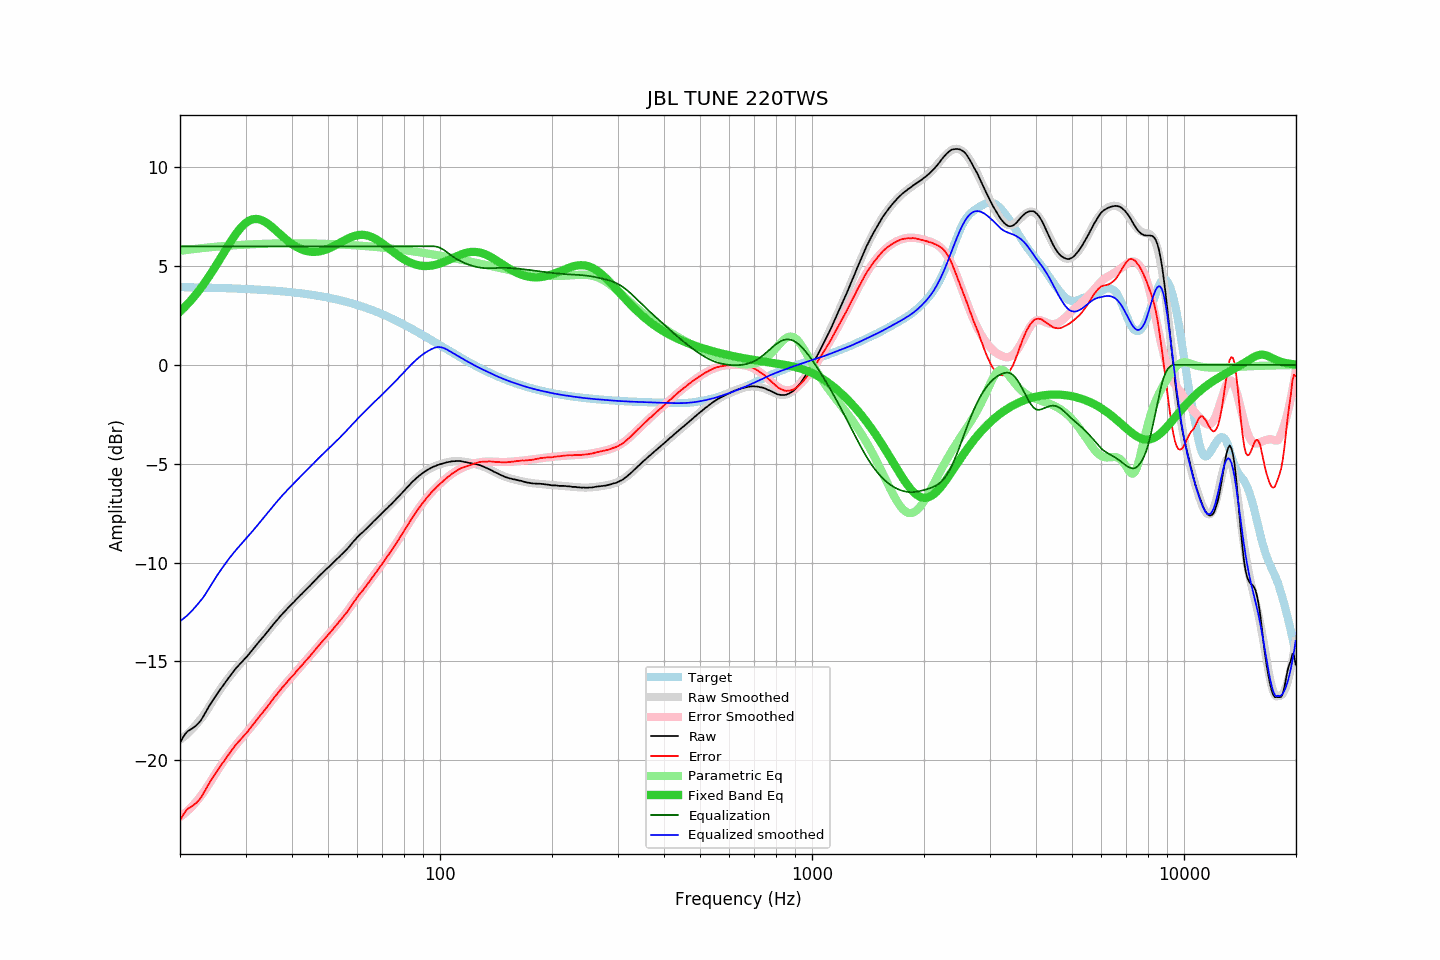

Source data for this figure (header and first rows):
frequency, raw, error, smoothed, error_smoothed, equalization, parametric_eq, equalized_raw, equalized_smoothed, target
20.00, -19.13, -23.07, -18.97, -22.87, 6.00, 2.69, -13.13, -12.97, 3.94
20.20, -18.97, -22.91, -18.91, -22.81, 6.00, 2.77, -12.97, -12.91, 3.93
20.40, -18.83, -22.76, -18.85, -22.75, 6.00, 2.85, -12.83, -12.85, 3.93
20.61, -18.70, -22.64, -18.78, -22.68, 6.00, 2.93, -12.70, -12.78, 3.93
20.81, -18.60, -22.53, -18.71, -22.61, 6.00, 3.02, -12.60, -12.71, 3.93
21.02, -18.52, -22.45, -18.64, -22.54, 6.00, 3.10, -12.52, -12.64, 3.93
21.23, -18.47, -22.40, -18.56, -22.46, 6.00, 3.19, -12.47, -12.56, 3.93
21.44, -18.42, -22.35, -18.47, -22.38, 6.00, 3.28, -12.42, -12.47, 3.93
21.66, -18.37, -22.30, -18.39, -22.29, 6.00, 3.38, -12.37, -12.39, 3.92
21.87, -18.31, -22.23, -18.30, -22.21, 6.00, 3.47, -12.31, -12.30, 3.92
22.09, -18.25, -22.17, -18.20, -22.11, 6.00, 3.57, -12.25, -12.20, 3.92
22.31, -18.17, -22.09, -18.11, -22.01, 6.00, 3.68, -12.17, -12.11, 3.92
22.54, -18.08, -22.00, -18.02, -21.91, 6.00, 3.78, -12.08, -12.02, 3.92
22.76, -17.98, -21.90, -17.92, -21.81, 6.00, 3.89, -11.98, -11.92, 3.92
22.99, -17.85, -21.77, -17.81, -21.70, 6.00, 4.00, -11.85, -11.81, 3.91
23.22, -17.71, -21.62, -17.70, -21.59, 6.00, 4.11, -11.71, -11.70, 3.91
23.45, -17.57, -21.48, -17.58, -21.47, 6.00, 4.23, -11.57, -11.58, 3.91
23.69, -17.42, -21.33, -17.45, -21.34, 6.00, 4.35, -11.42, -11.45, 3.91
23.92, -17.28, -21.19, -17.32, -21.21, 6.00, 4.47, -11.28, -11.32, 3.91
24.16, -17.15, -21.06, -17.18, -21.08, 6.00, 4.59, -11.15, -11.18, 3.90
24.40, -17.03, -20.93, -17.05, -20.95, 6.00, 4.72, -11.03, -11.05, 3.90
24.65, -16.90, -20.80, -16.92, -20.82, 6.00, 4.85, -10.90, -10.92, 3.90
24.89, -16.78, -20.68, -16.79, -20.69, 6.00, 4.98, -10.78, -10.79, 3.90
25.14, -16.66, -20.56, -16.66, -20.56, 6.00, 5.11, -10.66, -10.66, 3.90
25.39, -16.54, -20.43, -16.54, -20.44, 6.00, 5.24, -10.54, -10.54, 3.89
25.65, -16.42, -20.31, -16.42, -20.31, 6.00, 5.37, -10.42, -10.42, 3.89
25.91, -16.31, -20.20, -16.31, -20.19, 6.00, 5.51, -10.31, -10.31, 3.89
26.16, -16.20, -20.09, -16.19, -20.07, 6.00, 5.64, -10.20, -10.19, 3.89
26.43, -16.09, -19.98, -16.08, -19.96, 6.00, 5.77, -10.09, -10.08, 3.88
26.69, -15.97, -19.85, -15.97, -19.84, 6.00, 5.91, -9.97, -9.97, 3.88
26.96, -15.86, -19.74, -15.86, -19.73, 6.00, 6.04, -9.86, -9.86, 3.88
27.23, -15.75, -19.63, -15.75, -19.63, 6.00, 6.17, -9.75, -9.75, 3.88
27.50, -15.64, -19.51, -15.65, -19.52, 6.00, 6.29, -9.64, -9.65, 3.87
27.77, -15.53, -19.40, -15.55, -19.41, 6.00, 6.42, -9.53, -9.55, 3.87
28.05, -15.43, -19.30, -15.45, -19.31, 6.00, 6.54, -9.43, -9.45, 3.87
28.33, -15.33, -19.19, -15.35, -19.21, 6.00, 6.65, -9.33, -9.35, 3.86
28.62, -15.24, -19.10, -15.26, -19.11, 6.00, 6.76, -9.24, -9.26, 3.86
28.90, -15.15, -19.01, -15.16, -19.01, 6.00, 6.86, -9.15, -9.16, 3.86
29.19, -15.07, -18.92, -15.07, -18.92, 6.00, 6.95, -9.07, -9.07, 3.85
29.48, -14.99, -18.84, -14.98, -18.82, 6.00, 7.04, -8.99, -8.98, 3.85
29.78, -14.89, -18.74, -14.89, -18.73, 6.00, 7.12, -8.89, -8.89, 3.85
30.08, -14.81, -18.66, -14.79, -18.63, 6.00, 7.19, -8.81, -8.79, 3.84
30.38, -14.72, -18.56, -14.70, -18.54, 6.00, 7.25, -8.72, -8.70, 3.84
30.68, -14.62, -18.46, -14.61, -18.44, 6.00, 7.29, -8.62, -8.61, 3.83
30.99, -14.52, -18.35, -14.52, -18.34, 6.00, 7.33, -8.52, -8.52, 3.83
31.30, -14.42, -18.25, -14.42, -18.24, 6.00, 7.36, -8.42, -8.42, 3.83
31.61, -14.32, -18.14, -14.33, -18.14, 6.00, 7.38, -8.32, -8.33, 3.82
31.93, -14.22, -18.04, -14.23, -18.04, 6.00, 7.38, -8.22, -8.23, 3.82
32.24, -14.12, -17.93, -14.13, -17.94, 6.00, 7.38, -8.12, -8.13, 3.81
32.57, -14.02, -17.83, -14.03, -17.84, 6.00, 7.37, -8.02, -8.03, 3.81
32.89, -13.93, -17.73, -13.93, -17.73, 6.00, 7.35, -7.93, -7.93, 3.80
33.22, -13.83, -17.63, -13.83, -17.63, 6.00, 7.32, -7.83, -7.83, 3.80
33.55, -13.74, -17.53, -13.73, -17.52, 6.00, 7.28, -7.74, -7.73, 3.79
33.89, -13.64, -17.43, -13.63, -17.42, 6.00, 7.23, -7.64, -7.63, 3.79
34.23, -13.54, -17.32, -13.53, -17.31, 6.00, 7.18, -7.54, -7.53, 3.78
34.57, -13.44, -17.22, -13.43, -17.21, 6.00, 7.12, -7.44, -7.43, 3.78
34.92, -13.34, -17.11, -13.34, -17.10, 6.00, 7.06, -7.34, -7.34, 3.77
35.27, -13.23, -17.00, -13.24, -17.00, 6.00, 6.99, -7.23, -7.24, 3.77
35.62, -13.13, -16.89, -13.14, -16.90, 6.00, 6.92, -7.13, -7.14, 3.76
35.97, -13.04, -16.79, -13.04, -16.79, 6.00, 6.85, -7.04, -7.04, 3.75
... 635 more rows
